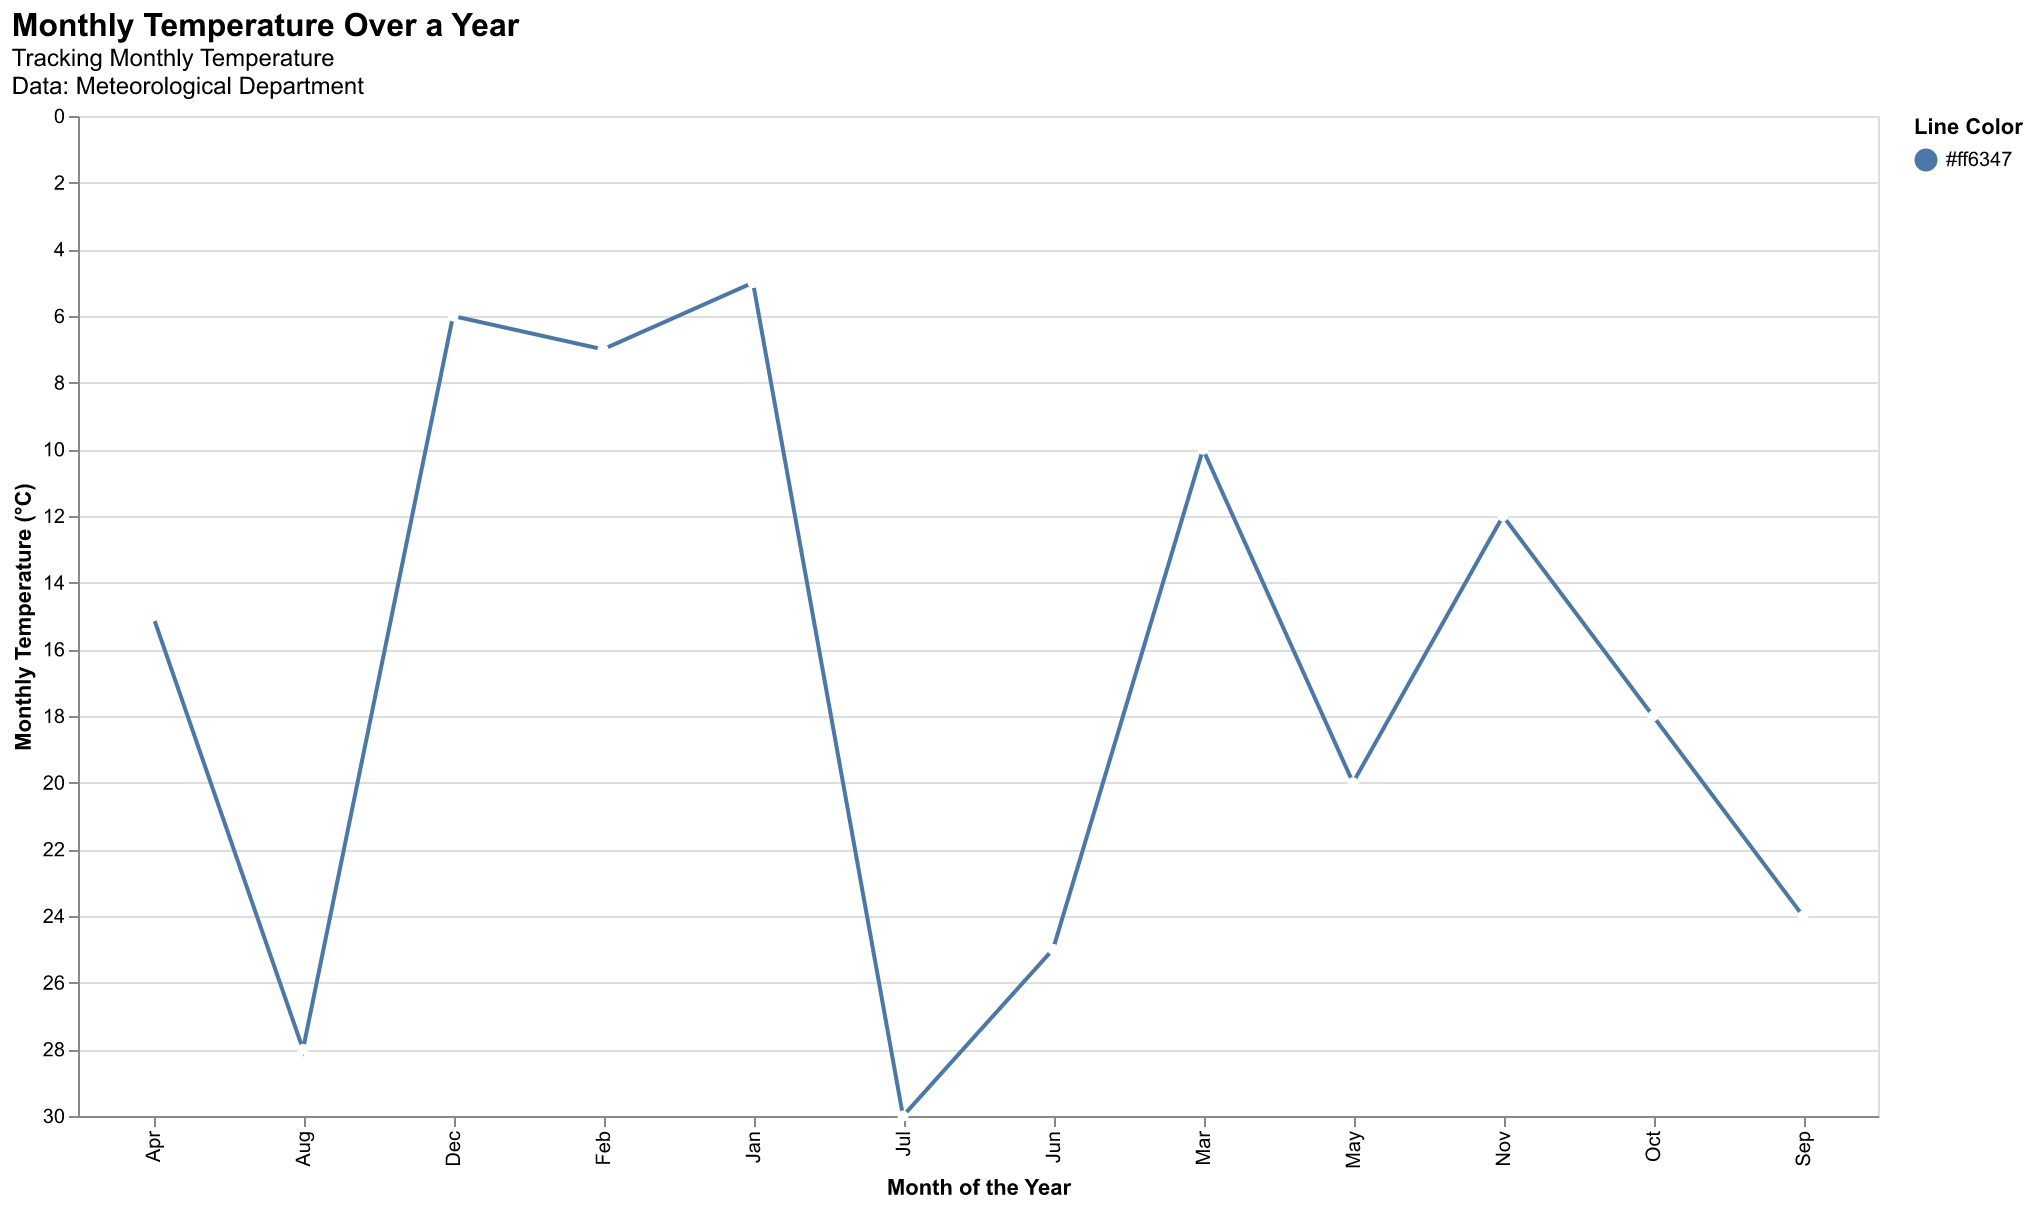

The data file committed next to this chart (first rows):
Month, Temperature
Jan, 5
Feb, 7
Mar, 10
Apr, 15
May, 20
Jun, 25
Jul, 30
Aug, 28
Sep, 24
Oct, 18
Nov, 12
Dec, 6
